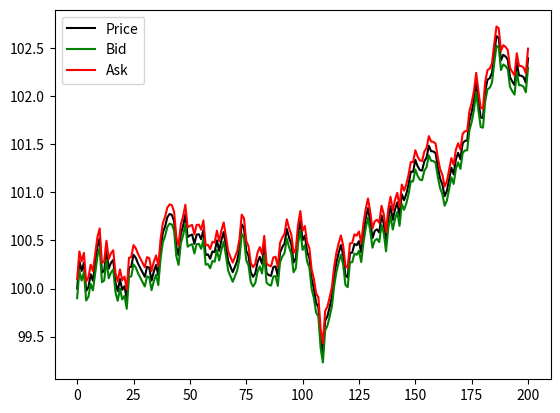
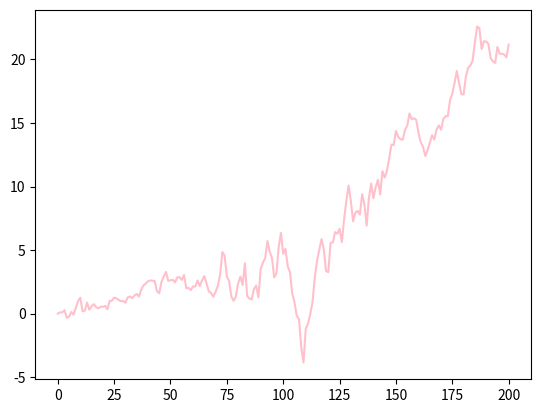
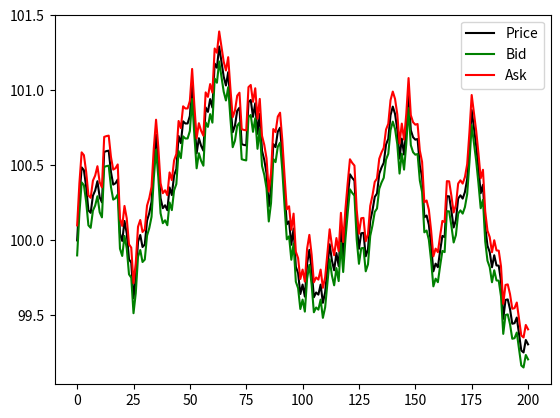
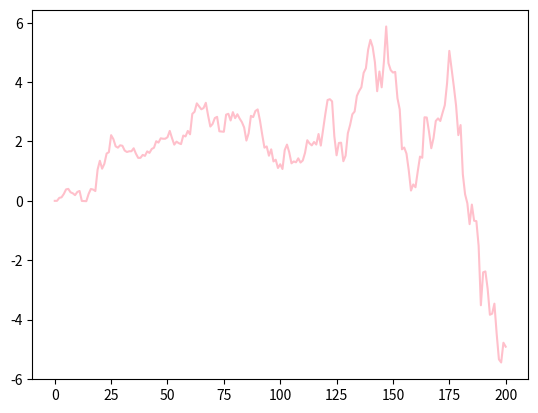

Recreate these plots in Python, in order.
import matplotlib.pyplot as plt
import random
import math

def simulation(startPrice, spreadRadius, totalTime, pBuyer, pSeller, mu, sigma, detailed):
    inventory, cash, buyers, sellers, pnl = 0, 0, 0, 0, 0
    priceValues = [startPrice for i in range(totalTime+1)]
    bidValues = [startPrice - spreadRadius for i in range(totalTime+1)]
    askValues = [startPrice + spreadRadius for i in range(totalTime+1)]
    pnlValues = [0 for i in range(totalTime+1)]
    price = startPrice
    for i in range(totalTime):
        price += random.gauss(mu, sigma * math.sqrt(1 / totalTime))
        bid = price - spreadRadius
        ask = price + spreadRadius
        priceValues[i+1] = price
        bidValues[i+1] = bid
        askValues[i+1] = ask
        # Fixed probabilities of a single order for each of buy and sell separately
        if random.random() < pBuyer:
            buyers += 1
            inventory -= 1
            cash += ask
        if random.random() < pSeller:
            sellers += 1
            inventory += 1
            cash -= bid
        pnl = cash + inventory * price
        pnlValues[i+1] = pnl

    # This displays some nice graphs
    if detailed:
        fig, ax = plt.subplots()
        ax.plot(priceValues, "black", label="Price", linewidth=1.5)
        ax.plot(bidValues, "green", label="Bid", linewidth=1.5)
        ax.plot(askValues, "red", label="Ask", linewidth=1.5)
        plt.legend()
        fig, ax = plt.subplots()
        ax.plot(pnlValues, "pink", label="PNL")
        plt.show()
    return pnl

# Messing around with repeated simulations to find long-term PNL
def monteCarlo(n):
    totalPNL, squareSum = 0, 0
    simulationPNLList = [0 for i in range(n)]
    for i in range(n):
        simulationPNLList[i] = simulation(100, 0.1, 200, 0.1, 0.1, 0, 2, False)
        totalPNL += simulationPNLList[i]
        squareSum += (simulationPNLList[i])**2
    print("Total PNL: " + str(totalPNL))
    print("Mean PNL: " + str(totalPNL/n))
    print("Sample Variance: " + str((squareSum - totalPNL**2/n) /(n-1)))

simulation(100, 0.1, 200, 0.1, 0.1, 0, 2, True)
simulation(100, 0.1, 200, 0.1, 0.1, 0, 2, True)
monteCarlo(5000)
